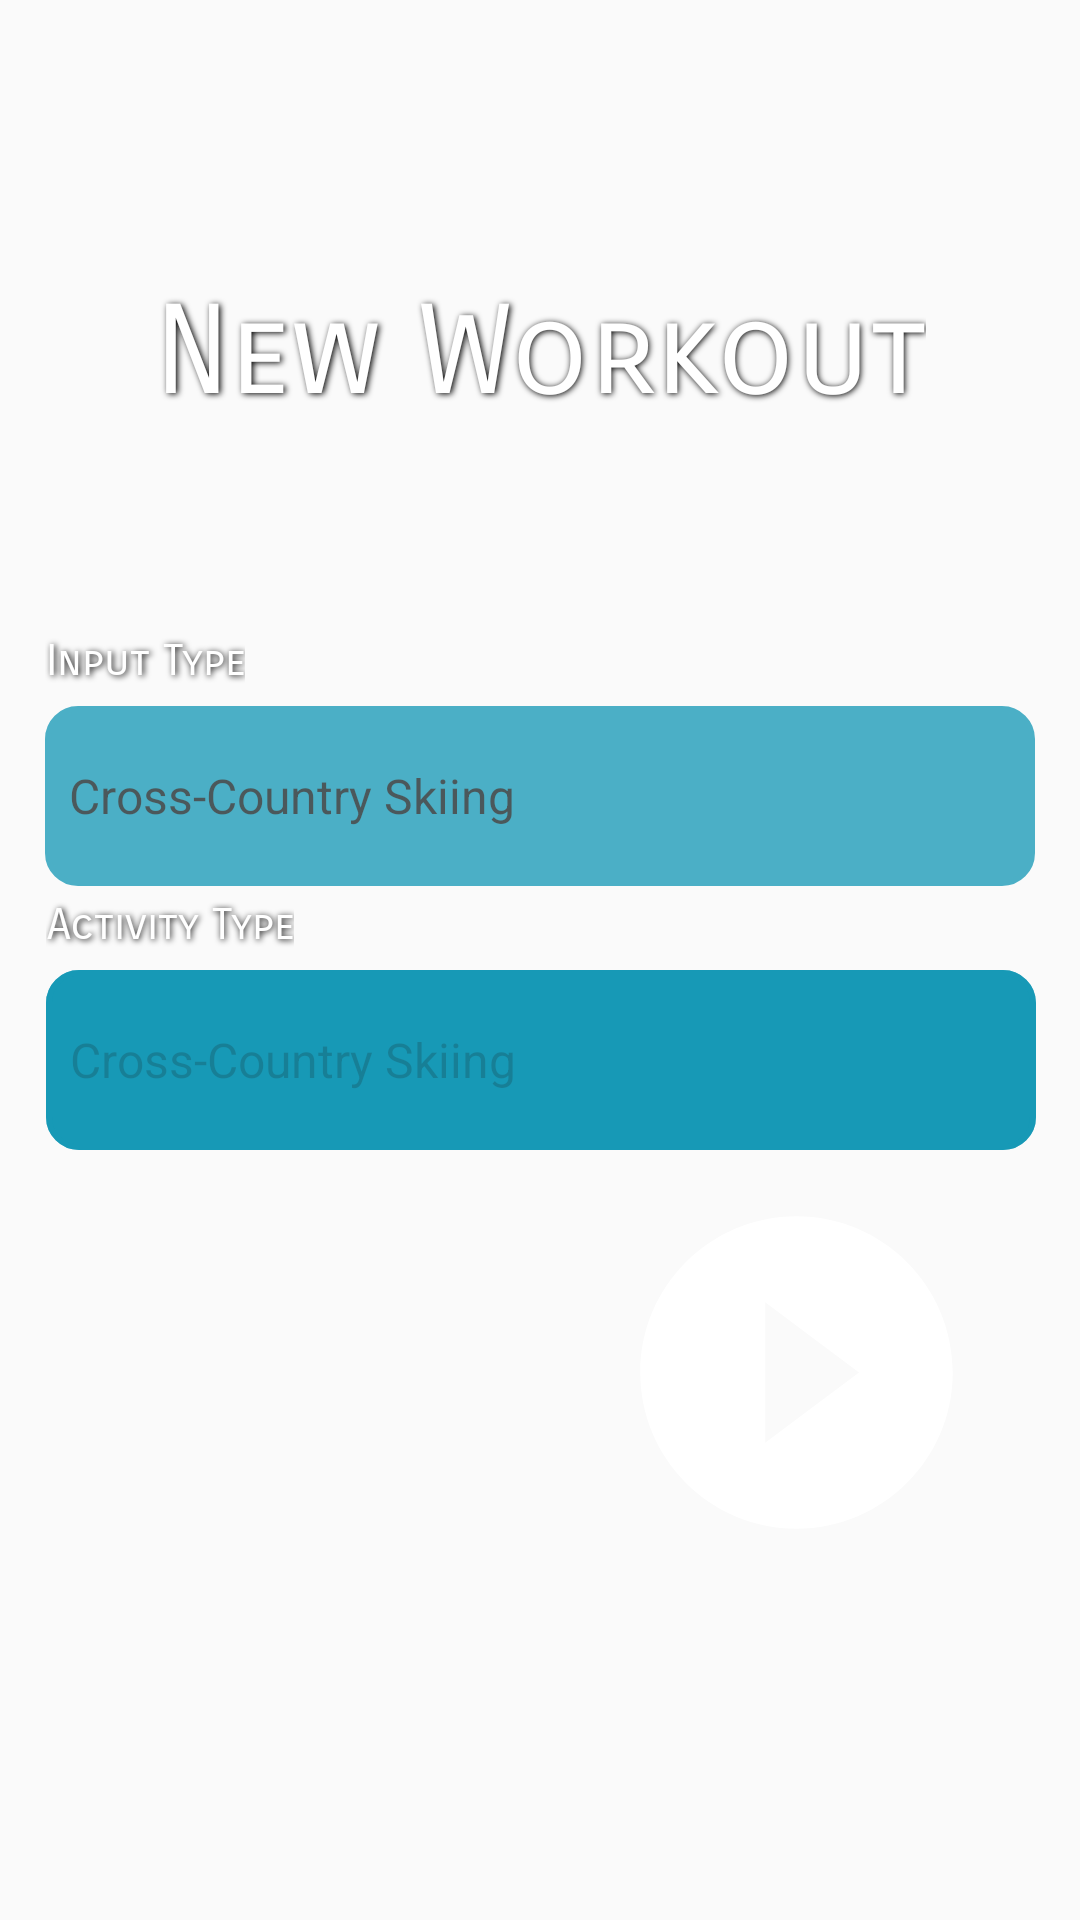

The Android layout XML behind this screen, and the referenced resources:
<!-- AndroidManifest.xml: application theme None -->
<!-- res/layout/fragment_start.xml -->
<?xml version="1.0" encoding="utf-8"?>
<androidx.constraintlayout.widget.ConstraintLayout xmlns:android="http://schemas.android.com/apk/res/android"
    xmlns:app="http://schemas.android.com/apk/res-auto"
    xmlns:tools="http://schemas.android.com/tools"
    android:id="@+id/relativeLayout"
    android:layout_width="match_parent"
    android:layout_height="match_parent"
    android:clickable="true"
    android:orientation="vertical"
    tools:context=".Fragment.StartFragment">


    <TextView
        android:id="@+id/history_title"
        android:layout_width="wrap_content"
        android:layout_height="60dp"
        android:layout_gravity="center"
        android:fontFamily="sans-serif-smallcaps"
        android:gravity="center"
        android:shadowColor="#000000"
        android:shadowDx="1.5"
        android:shadowDy="1.3"
        android:shadowRadius="5"
        android:text="@string/new_activity"
        android:textColor="@color/white"
        android:textSize="20pt"
        app:layout_constraintBottom_toTopOf="@+id/input_spinner"
        app:layout_constraintEnd_toEndOf="parent"
        app:layout_constraintStart_toStartOf="parent"
        app:layout_constraintTop_toTopOf="parent" />

    <TextView
        android:id="@+id/input_view"
        android:layout_width="wrap_content"
        android:layout_height="30dp"
        android:layout_gravity="center"
        android:fontFamily="sans-serif-smallcaps"
        android:gravity="center"
        android:shadowColor="#000000"
        android:shadowDx="1.5"
        android:shadowDy="1.3"
        android:shadowRadius="5"
        android:text="@string/input_type"
        android:textColor="@color/white"
        android:textSize="7pt"
        app:layout_constraintBottom_toTopOf="@+id/input_spinner"
        app:layout_constraintStart_toStartOf="@+id/input_spinner" />

    <Spinner
        android:id="@+id/input_spinner"
        android:layout_width="330dp"
        android:layout_height="60dp"
        android:layout_gravity="center"
        android:alpha="0.7"
        android:background="@drawable/loginbutton"
        android:ems="10"
        android:entries="@array/input_activity_list"
        android:gravity="center"
        android:popupBackground="@android:color/transparent"
        android:spinnerMode="dropdown"
        app:layout_constraintBottom_toBottomOf="parent"
        app:layout_constraintEnd_toEndOf="parent"
        app:layout_constraintStart_toStartOf="parent"
        app:layout_constraintTop_toTopOf="@+id/history_title"
        app:layout_constraintVertical_bias="0.3" />

    <TextView
        android:id="@+id/activity_view"
        android:layout_width="wrap_content"
        android:layout_height="30dp"
        android:layout_gravity="center"
        android:fontFamily="sans-serif-smallcaps"
        android:gravity="center"
        android:shadowColor="#000000"
        android:shadowDx="1.5"
        android:shadowDy="1.3"
        android:shadowRadius="5"
        android:text="@string/activity_type"
        android:textColor="@color/white"
        android:textSize="7pt"
        app:layout_constraintBottom_toTopOf="@+id/activity_spinner"
        app:layout_constraintStart_toStartOf="@+id/activity_spinner"
        />

    <Spinner
        android:id="@+id/activity_spinner"
        android:layout_width="330dp"
        android:layout_height="60dp"
        android:layout_alignParentBottom="true"
        android:layout_centerHorizontal="true"
        android:layout_gravity="center"
        android:layout_marginTop="28dp"
        android:alpha="0.7"
        android:background="@drawable/loginbutton"
        android:dropDownVerticalOffset="10dp"
        android:ems="10"
        android:entries="@array/input_activity_list"
        android:gravity="center"
        android:popupBackground="@android:color/transparent"
        android:spinnerMode="dropdown"
        app:layout_constraintEnd_toEndOf="parent"
        app:layout_constraintHorizontal_bias="0.506"
        app:layout_constraintStart_toStartOf="parent"
        app:layout_constraintTop_toBottomOf="@+id/input_spinner" />

    <TextView
        android:id="@+id/activity_title"
        android:layout_width="330dp"
        android:layout_height="60dp"
        android:layout_alignParentBottom="true"
        android:layout_centerHorizontal="true"
        android:layout_gravity="center"
        android:layout_marginTop="28dp"
        android:alpha="0.7"
        android:background="@drawable/loginbutton"
        android:ems="10"
        android:gravity="center"
        android:text=""
        app:layout_constraintEnd_toEndOf="parent"
        app:layout_constraintHorizontal_bias="0.506"
        app:layout_constraintStart_toStartOf="parent"
        app:layout_constraintTop_toBottomOf="@+id/input_spinner" />

    <Button
        android:id="@+id/start"
        android:layout_width="125dp"
        android:layout_height="125dp"
        android:layout_marginEnd="32dp"
        android:layout_marginRight="32dp"
        android:layout_marginBottom="120dp"
        android:background="@drawable/start_hd_icon_dynamic"
        app:layout_constraintBottom_toBottomOf="parent"
        app:layout_constraintEnd_toEndOf="parent" />


</androidx.constraintlayout.widget.ConstraintLayout>
<!-- resources referenced by this layout -->
<resources>
  <string-array name="input_activity_list">
          <item>Cross-Country Skiing</item>
          <item>Cycling</item>
          <item>Downhill Skiing</item>
          <item>Driving</item>
          <item>Elliptical</item>
          <item>Hiking</item>
          <item>Mountain Biking</item>
          <item>On Foot</item>
          <item>Other</item>
          <item>Running</item>
          <item>Skating</item>
          <item>Snowboarding</item>
          <item>Standing</item>
          <item>Swimming</item>
          <item>Tilting</item>
          <item>Unknown</item>
          <item>Walking</item>
          <item>Wheelchair</item>
      </string-array>
  <color name="white">#FFFFFF</color>
  <!-- drawable loginbutton (drawable) -->
  <?xml version="1.0" encoding="utf-8"?>
  <shape xmlns:android="http://schemas.android.com/apk/res/android">
      <solid
          android:color="@color/presetDeepBlue"
          />
      <stroke
          android:width="2dp"
          android:color="@color/presetDeepBlue"
          />
      <corners android:radius="10dp"/>
  </shape>
  <!-- drawable start_hd_icon_dynamic (drawable) -->
  <?xml version="1.0" encoding="utf-8"?>
  <selector xmlns:android="http://schemas.android.com/apk/res/android">
      <item
          android:state_focused="true"
          android:state_pressed="true"
          android:drawable="@drawable/start_hd_icon_pressed" />
  
      <item
          android:state_focused="false"
          android:state_pressed="true"
          android:drawable="@drawable/start_hd_icon_pressed" />
  
      <item android:drawable="@drawable/start_hd_icon" />
  
  </selector>
  <string name="activity_type">Activity Type</string>
  <string name="input_type">Input Type</string>
  <string name="new_activity">New Workout</string>
  <style name="None" parent="Theme.AppCompat.Light.NoActionBar">
          <item name="colorPrimary">@color/presetLightBlue</item>
          <item name="colorPrimaryDark">@color/presetDeepBlue</item>
          <item name="colorAccent">@color/paletteTurquoise</item>
          <item name="android:textColorHint">@color/white</item>
      </style>
  <color name="presetDeepBlue">#0190B0</color>
  <!-- drawable start_hd_icon_pressed (drawable) -->
  <vector android:height="150dp" android:tint="#c7e8f0"
      android:viewportHeight="24.0" android:viewportWidth="24.0"
      android:width="150dp" xmlns:android="http://schemas.android.com/apk/res/android">
      <path android:fillColor="#0190B0" android:pathData="M12,2C6.48,2 2,6.48 2,12s4.48,10 10,10 10,-4.48 10,-10S17.52,2 12,2zM10,16.5v-9l6,4.5 -6,4.5z"/>
  </vector>
  <!-- drawable start_hd_icon (drawable) -->
  <vector android:height="150dp" android:tint="#FFFFFF"
      android:viewportHeight="24.0" android:viewportWidth="24.0"
      android:width="150dp" xmlns:android="http://schemas.android.com/apk/res/android">
      <path android:fillColor="#0190B0" android:pathData="M12,2C6.48,2 2,6.48 2,12s4.48,10 10,10 10,-4.48 10,-10S17.52,2 12,2zM10,16.5v-9l6,4.5 -6,4.5z"/>
  </vector>
  <color name="presetLightBlue">#00A5CB</color>
  <color name="paletteTurquoise">#5bbbd2</color>
</resources>
